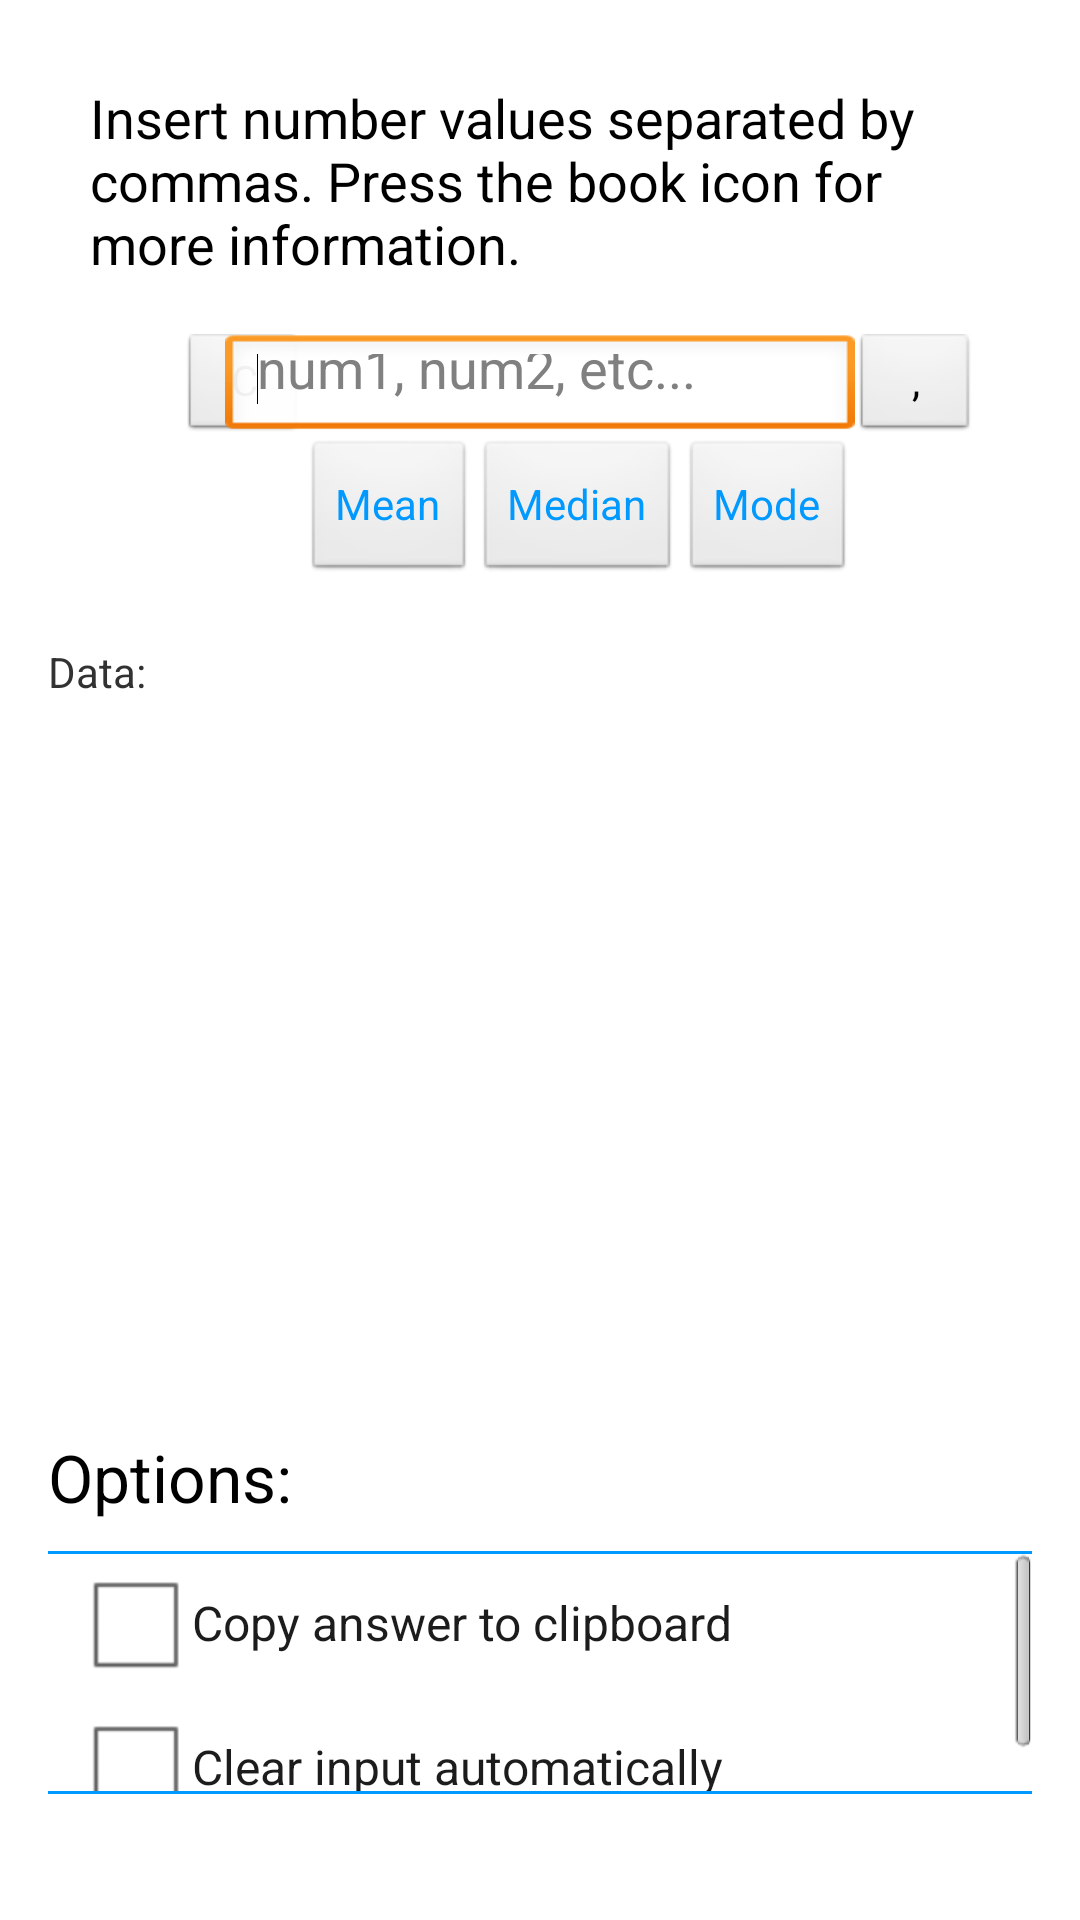

Android layout source for this screen:
<!-- AndroidManifest.xml: application theme AppTheme -->
<!-- res/layout/activity_main.xml -->
<RelativeLayout xmlns:android="http://schemas.android.com/apk/res/android"
    xmlns:tools="http://schemas.android.com/tools"
    android:id="@+id/mainLayout"
    android:layout_width="match_parent"
    android:layout_height="match_parent"
    android:paddingBottom="@dimen/activity_vertical_margin"
    android:paddingLeft="@dimen/activity_horizontal_margin"
    android:paddingRight="@dimen/activity_horizontal_margin"
    android:paddingTop="@dimen/activity_vertical_margin"
    android:gravity="center_horizontal"
    tools:context=".MainActivity" >


    <TextView
        android:id="@+id/textView2"
        android:layout_width="300dp"
        android:layout_height="wrap_content"
        android:layout_marginTop="11dp"
        android:maxWidth="@dimen/p1Len"
        android:text="@string/p1"
        android:textAppearance="?android:attr/textAppearanceMedium"
        android:layout_alignParentTop="true"
        android:layout_centerHorizontal="true"/>
    

    <TextView
        android:id="@+id/dataLabel"
        android:layout_width="wrap_content"
        android:layout_height="wrap_content"
        android:text="@string/dataLabel"
        android:layout_alignLeft="@+id/ansType"
        android:layout_below="@+id/button1"
        android:layout_marginTop="20dp"/>
    <TextView
        android:id="@+id/ansType"
        android:layout_width="wrap_content"
        android:layout_height="wrap_content"
        android:layout_alignLeft="@+id/dataType"
        android:paddingTop="10dp"
        android:layout_below="@+id/dataLabel"/>
    <TextView
        android:id="@+id/answer"
        android:layout_width="wrap_content"
        android:layout_height="36dp"
        android:paddingLeft="20dp"
        android:layout_toRightOf="@+id/ansType"
        android:layout_alignBaseline="@+id/ansType"
        android:layout_alignBottom="@+id/ansType" />

    <HorizontalScrollView
            android:layout_width="wrap_content"
            android:layout_height="wrap_content"
            android:id="@+id/scrollData"
            android:paddingLeft="20dp"
            android:paddingTop="20dp"
            android:layout_toRightOf="@+id/dataLabel"
            android:layout_alignBottom="@+id/dataLabel" >
        <TextView
                android:id="@+id/dataID"
                android:layout_width="wrap_content"
                android:layout_height="wrap_content"
                android:gravity="center_vertical|center_horizontal"/>
    </HorizontalScrollView>


    

    <TextView
        android:id="@+id/textView4"
        android:layout_width="wrap_content"
        android:layout_height="wrap_content"
        android:layout_above="@+id/view2"
        android:text="@string/options"
        android:layout_marginBottom="10dp"
        android:textAppearance="?android:attr/textAppearanceLarge" />

    <Button
        android:id="@+id/button2"
        style="?android:attr/buttonStyleSmall"
        android:layout_width="40dp"
        android:layout_height="wrap_content"
        android:onClick="clearNums"
        android:text="@string/CE"
        android:layout_toLeftOf="@+id/button1"
        android:layout_alignTop="@+id/num_input"
        android:layout_alignBottom="@+id/num_input"/>
    <Button
        android:id="@+id/button3"
        style="?android:attr/buttonStyleSmall"
        android:layout_width="40dp"
        android:layout_height="wrap_content"
        android:onClick="addComma"
        android:text="@string/COMMA"
        android:layout_toRightOf="@+id/num_input"
        android:layout_alignTop="@+id/num_input"
        android:layout_alignBottom="@+id/num_input"/>

    <EditText
        android:id="@+id/num_input"
        android:layout_width="wrap_content"
        android:layout_height="35dp"
        android:gravity="center_vertical"
        android:digits="0123456789,."
        android:ems="10"
        android:hint="@string/num_hint"
        android:inputType="numberDecimal"
        android:layout_below="@+id/textView2"
        android:layout_centerHorizontal="true"
        android:layout_marginTop="18dp">

        <requestFocus />
    </EditText>

    <View
        android:id="@+id/view2"
        android:layout_width="fill_parent"
        android:layout_height="1dp"
        android:background="#0099ff"
        android:layout_alignTop="@+id/scrollbox1"
        android:layout_alignLeft="@+id/textView4"/>
	<ScrollView
    android:id="@+id/scrollbox1"
    android:layout_width="match_parent"
    android:layout_height="80dp"
    android:layout_marginLeft="10dp"
    android:layout_above="@+id/view1" >
        <TableLayout
        android:layout_width="fill_parent"
        android:layout_height="wrap_content"
        android:stretchColumns="1">
        	<CheckBox
	        android:id="@+id/chex"
    	    android:layout_width="wrap_content"
        	android:layout_height="wrap_content"
        	android:textColor="#1C1C1C"
        	android:text="@string/cb" />
        	<CheckBox
      		android:id="@+id/chex2"
        	android:layout_width="wrap_content"
        	android:layout_height="wrap_content"
        	android:textColor="#1C1C1C"
        	android:text="@string/ac" />


  	  </TableLayout>

    </ScrollView>

    <Button
        android:id="@+id/button3"
        android:layout_width="wrap_content"
        android:layout_height="wrap_content"
        android:layout_alignRight="@+id/num_input"
        android:layout_below="@+id/num_input"
        android:textColor="#0099ff"
        android:onClick="Mode"
        android:text="@string/b3" />

    <Button
        android:id="@+id/button4"
        android:layout_width="wrap_content"
        android:layout_height="wrap_content"
        android:layout_alignBaseline="@+id/button3"
        android:layout_alignBottom="@+id/button3"
        android:layout_toLeftOf="@+id/button3"
        android:textColor="#0099ff"
        android:onClick="Median"
        android:text="@string/b2" />

    <Button
        android:id="@+id/button1"
        android:layout_width="wrap_content"
        android:layout_height="wrap_content"
        android:layout_below="@+id/num_input"
        android:layout_toLeftOf="@+id/button4"
        android:textColor="#0099ff"
        android:onClick="Mean"
        android:text="@string/b1" />



    <View
        android:id="@+id/view1"
        android:layout_width="fill_parent"
        android:layout_height="1dp"
        android:layout_alignParentBottom="true"
        android:layout_alignRight="@+id/view2"
        android:layout_marginBottom="26dp"
        android:background="#0099ff"
        android:layout_alignLeft="@+id/view2"/>


</RelativeLayout>
<!-- resources referenced by this layout -->
<resources>
  <dimen name="activity_horizontal_margin">16dp</dimen>
  <dimen name="activity_vertical_margin">16dp</dimen>
  <dimen name="p1Len">300dp</dimen>
  <string name="CE">C</string>
  <string name="COMMA">,</string>
  <string name="ac">Clear input automatically</string>
  <string name="b1">Mean</string>
  <string name="b2">Median</string>
  <string name="b3">Mode</string>
  <string name="cb">Copy answer to clipboard</string>
  <string name="dataLabel">Data:</string>
  <string name="num_hint">num1, num2, etc...</string>
  <string name="options">Options:</string>
  <string name="p1">Insert number values separated by commas. Press the book icon for more information.</string>
  <style name="AppTheme" parent="AppBaseTheme">
          
      </style>
  <style name="AppBaseTheme" parent="android:Theme.Light">
          
      </style>
</resources>
